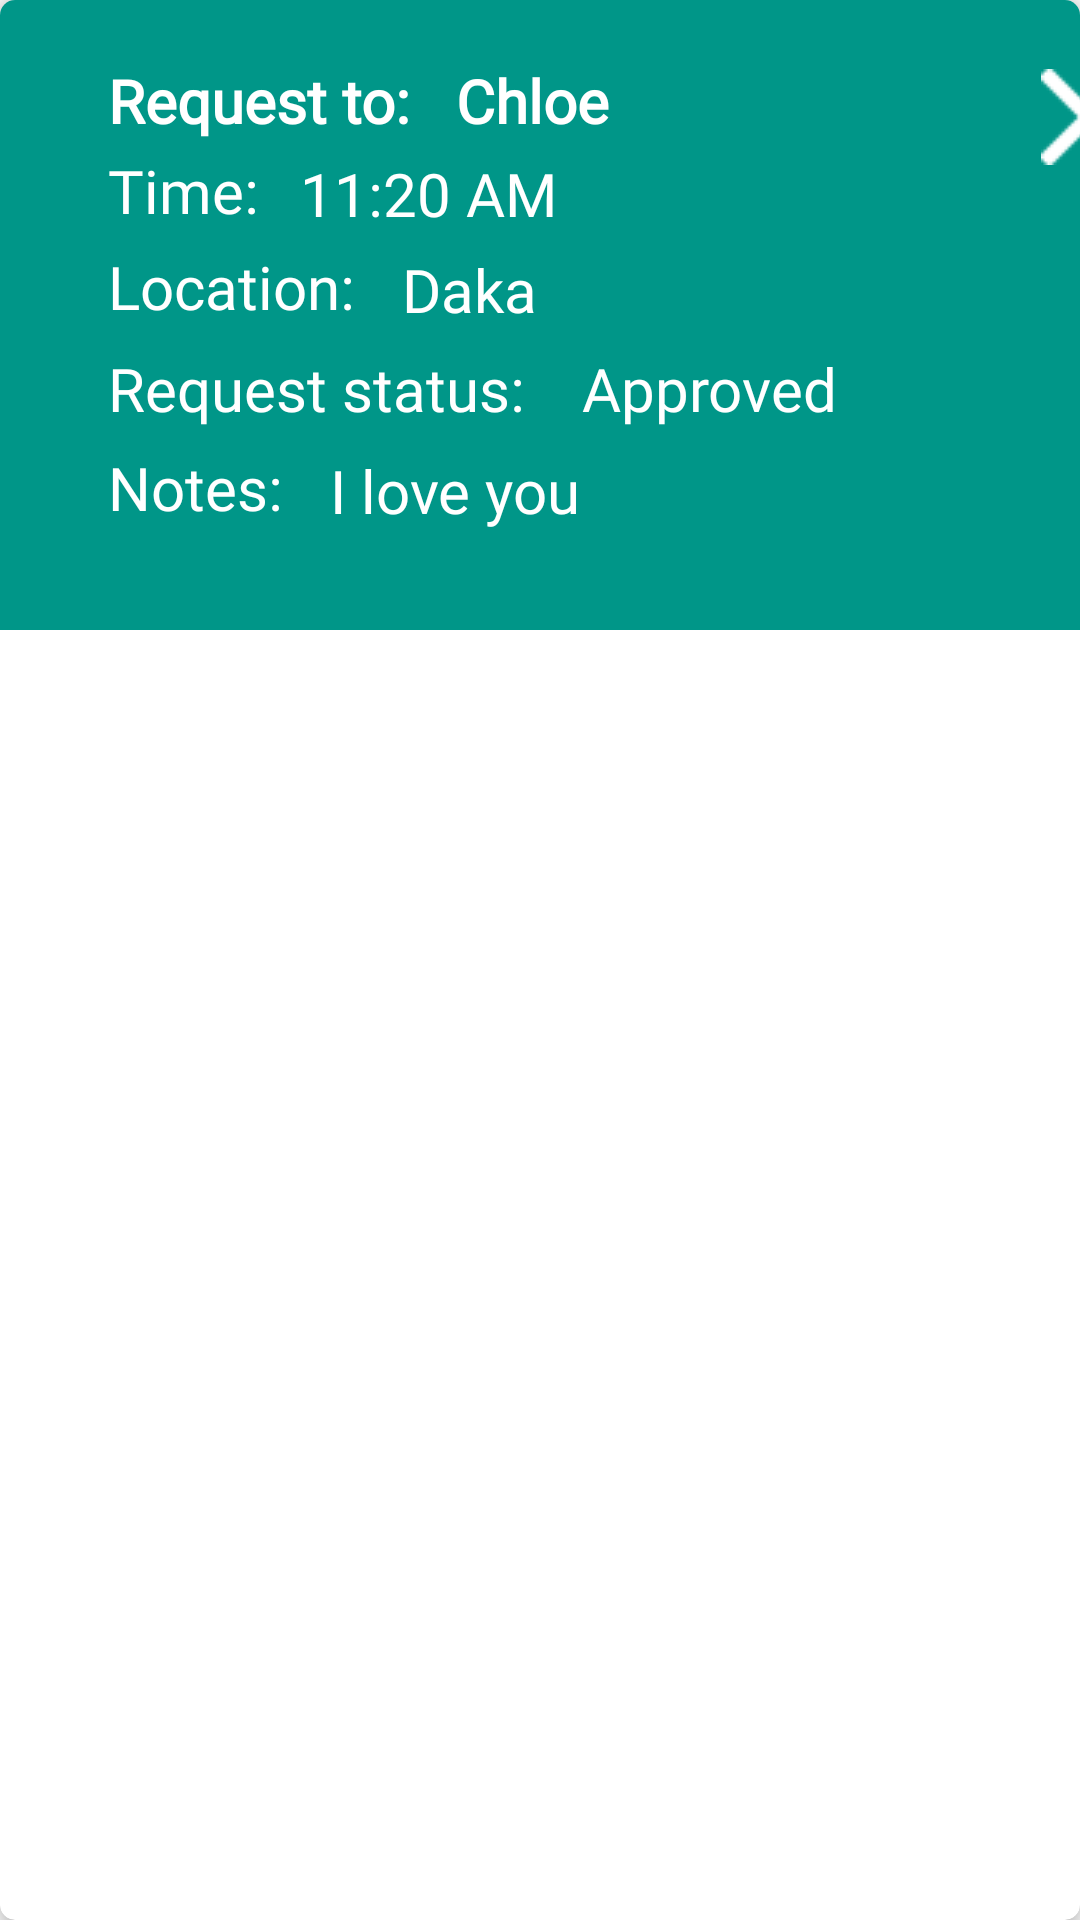

Here is an Android app screen rendered from its layout file. Give the layout XML and the strings, colors and styles it references.
<!-- AndroidManifest.xml: application theme AppTheme -->
<!-- res/layout/recycleview_find_meal_my_requests.xml -->
<?xml version="1.0" encoding="utf-8"?>
<androidx.cardview.widget.CardView
    xmlns:android="http://schemas.android.com/apk/res/android"
    xmlns:card_view="http://schemas.android.com/apk/res-auto"
    xmlns:tools="http://schemas.android.com/tools"
    android:id="@+id/myrequest_cardview"
    android:layout_width="fill_parent"
    android:layout_height="wrap_content"
    card_view:cardElevation="5dp"
    card_view:cardCornerRadius="5dp"
    card_view:contentPaddingBottom="1dp"
    card_view:cardMaxElevation="5dp">

    <androidx.constraintlayout.widget.ConstraintLayout
        android:id="@+id/myrequests"
        android:layout_width="416dp"
        android:layout_height="210dp"
        android:background="@drawable/recycleview_find_meal_header"
        android:clickable="true"
        android:padding="10dp">

        <TextView
            android:id="@+id/textView13"
            android:layout_width="wrap_content"
            android:layout_height="wrap_content"
            android:layout_marginStart="26dp"
            android:layout_marginLeft="26dp"
            android:layout_marginTop="40dp"
            android:fontFamily="@font/quicksand"
            android:text="Time: "
            android:textColor="#ffffff"
            android:textSize="20dp"
            card_view:layout_constraintStart_toStartOf="parent"
            card_view:layout_constraintTop_toTopOf="parent" />

        <TextView
            android:id="@+id/textView15"
            android:layout_width="wrap_content"
            android:layout_height="wrap_content"
            android:layout_marginStart="26dp"
            android:layout_marginLeft="26dp"
            android:layout_marginTop="106dp"
            android:fontFamily="@font/quicksand"
            android:text="Request status: "
            android:textColor="#ffffff"
            android:textSize="20dp"
            card_view:layout_constraintStart_toStartOf="parent"
            card_view:layout_constraintTop_toTopOf="parent" />

        <TextView
            android:id="@+id/textView30"
            android:layout_width="wrap_content"
            android:layout_height="wrap_content"
            android:layout_marginStart="26dp"
            android:layout_marginLeft="26dp"
            android:layout_marginTop="72dp"
            android:fontFamily="@font/quicksand"
            android:text="Location: "
            android:textColor="#ffffff"
            android:textSize="20dp"
            card_view:layout_constraintLeft_toLeftOf="parent"
            card_view:layout_constraintStart_toStartOf="parent"
            card_view:layout_constraintTop_toTopOf="parent" />

        <TextView
            android:id="@+id/textView10"
            android:layout_width="wrap_content"
            android:layout_height="31dp"
            android:layout_marginStart="26dp"
            android:layout_marginLeft="26dp"
            android:layout_marginTop="139dp"
            android:fontFamily="@font/quicksand"
            android:text="Notes:"
            android:textColor="#ffffff"
            android:textSize="20dp"
            card_view:layout_constraintStart_toStartOf="parent"
            card_view:layout_constraintTop_toTopOf="parent" />

        <ImageButton
            android:id="@+id/myposts_deleteButton"
            android:layout_width="50dp"
            android:layout_height="50dp"
            android:layout_marginStart="328dp"
            android:layout_marginLeft="328dp"
            android:layout_marginTop="4dp"
            android:src="@drawable/white_close_small"
            android:background="@color/fui_transparent"
            card_view:layout_constraintStart_toStartOf="parent"
            card_view:layout_constraintTop_toTopOf="parent"/>

        <TextView
            android:id="@id/textView"
            android:layout_width="wrap_content"
            android:layout_height="29dp"
            android:layout_alignParentTop="true"
            android:layout_marginStart="26dp"
            android:layout_marginLeft="26dp"
            android:layout_marginTop="10dp"
            android:layout_toEndOf="@+id/myrequests_time"
            android:layout_toRightOf="@+id/myrequests_time"
            android:fontFamily="@font/quicksand"
            android:text="Request to: "
            android:textColor="#ffffff"
            android:textSize="20dp"
            android:textStyle="bold"
            card_view:layout_constraintStart_toStartOf="parent"
            card_view:layout_constraintTop_toTopOf="parent" />

        <TextView
            android:id="@+id/myrequests_userNameto"
            android:layout_width="wrap_content"
            android:layout_height="wrap_content"
            android:layout_marginStart="10dp"
            android:layout_marginLeft="10dp"
            android:layout_marginTop="10dp"
            android:fontFamily="@font/quicksand"
            android:text="Chloe"
            android:textColor="#ffffff"
            android:textSize="20sp"
            android:textStyle="bold"
            card_view:layout_constraintStart_toEndOf="@+id/textView"
            card_view:layout_constraintTop_toTopOf="parent" />

        <TextView
            android:id="@+id/myrequests_time"
            android:layout_width="wrap_content"
            android:layout_height="wrap_content"
            android:layout_marginStart="90dp"
            android:layout_marginLeft="90dp"
            android:layout_marginTop="41dp"
            android:fontFamily="@font/quicksand"
            android:text="11:20 AM"
            android:textColor="#ffffff"
            android:textSize="20sp"
            card_view:layout_constraintStart_toStartOf="parent"
            card_view:layout_constraintTop_toTopOf="parent" />

        <TextView
            android:id="@+id/myrequests_location"
            android:layout_width="wrap_content"
            android:layout_height="wrap_content"
            android:layout_marginStart="124dp"
            android:layout_marginLeft="124dp"
            android:layout_marginTop="73dp"
            android:fontFamily="@font/quicksand"
            android:text="Daka"
            android:textColor="#ffffff"
            android:textSize="20sp"
            card_view:layout_constraintStart_toStartOf="parent"
            card_view:layout_constraintTop_toTopOf="parent" />

        <TextView
            android:id="@+id/myrequests_status"
            android:layout_width="wrap_content"
            android:layout_height="wrap_content"
            android:layout_marginStart="184dp"
            android:layout_marginLeft="184dp"
            android:layout_marginTop="106dp"
            android:fontFamily="@font/quicksand"
            android:text="Approved"
            android:textColor="#ffffff"
            android:textSize="20sp"
            card_view:layout_constraintStart_toStartOf="parent"
            card_view:layout_constraintTop_toTopOf="parent" />

        <TextView
            android:id="@+id/myrequests_notes"
            android:layout_width="wrap_content"
            android:layout_height="wrap_content"
            android:layout_marginStart="100dp"
            android:layout_marginLeft="100dp"
            android:layout_marginTop="140dp"
            android:fontFamily="@font/quicksand"
            android:text="I love you"
            android:textColor="#ffffff"
            android:textSize="20sp"
            card_view:layout_constraintStart_toStartOf="parent"
            card_view:layout_constraintTop_toTopOf="parent" />


    </androidx.constraintlayout.widget.ConstraintLayout>
</androidx.cardview.widget.CardView>
<!-- resources referenced by this layout -->
<resources>
  <!-- drawable recycleview_find_meal_header (drawable) -->
  <?xml version="1.0" encoding="utf-8"?>
  <selector xmlns:android="http://schemas.android.com/apk/res/android">
      <item>
          <shape>
              <gradient
                  android:angle="90"
                  android:startColor="#009688"
                  android:endColor="#009688"
                  android:type="linear" />
          </shape>
      </item>
  </selector>
  <!-- drawable white_close_small: png bitmap (drawable, 429 bytes) -->
  <style name="AppTheme" parent="Theme.AppCompat.Light.DarkActionBar">
          
          <item name="colorPrimary">@color/colorPrimary</item>
          <item name="colorPrimaryDark">@color/colorPrimaryDark</item>
          <item name="colorAccent">@color/colorAccent</item>
      </style>
  <color name="colorPrimary">#66bb6a</color>
  <color name="colorPrimaryDark">#338a3e</color>
  <color name="colorAccent">#BB66B7</color>
</resources>
